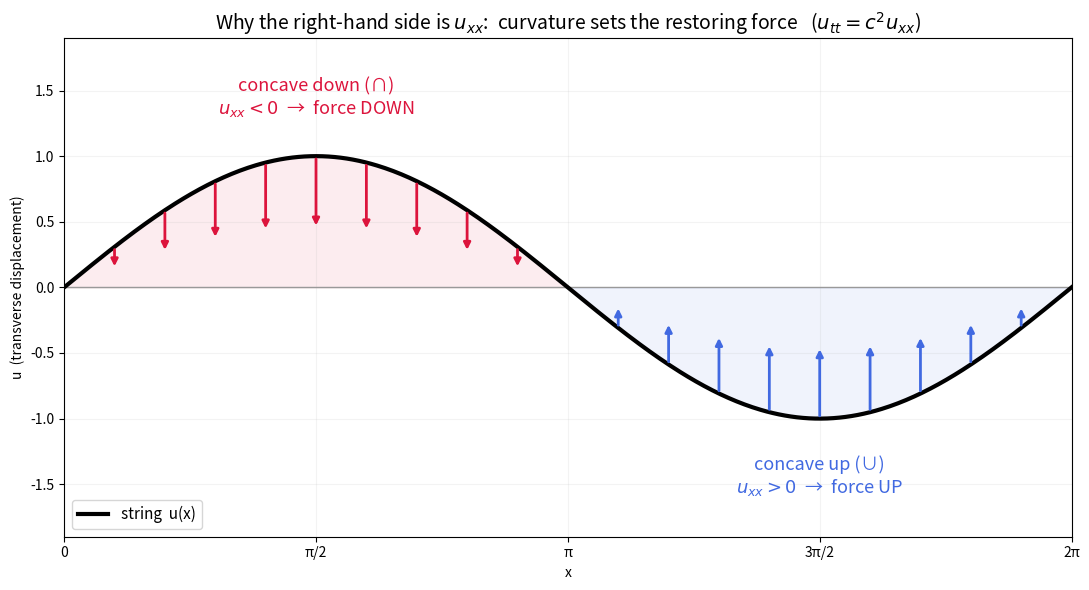

Here is the Python script that generated this plot:
"""
곡률(볼록함)이 복원력을 만든다 — 파동방정식 우변 u_xx 의 직관 그림.

파동방정식  u_tt = c^2 u_xx  에서, 어떤 점의 (세로) 가속도는 그 점의
'휘어짐(곡률)' u_xx 에 비례한다. 화살표로 그 힘의 방향을 보여준다.

    위로 볼록 (∩, concave down) : u_xx < 0  ->  힘/가속도 아래로
    아래로 볼록(∪, concave up ) : u_xx > 0  ->  힘/가속도 위로

즉 줄은 항상 '직선으로 펴지려는' 방향(축 쪽)으로 당겨진다.
"""

import numpy as np
import matplotlib.pyplot as plt


def main():
    x = np.linspace(0, 2 * np.pi, 500)
    u = np.sin(x)                 # 봉우리 하나 + 골 하나
    u_xx = -np.sin(x)             # 2차 미분(곡률) = 가속도 방향 (∝ u_xx)

    fig, ax = plt.subplots(figsize=(11, 6), facecolor="white")

    # 축(평형 위치)과 줄 모양
    ax.axhline(0, color="0.6", lw=1)
    ax.plot(x, u, color="black", lw=3, zorder=3, label="string  u(x)")

    # 볼록/오목 영역 음영
    ax.fill_between(x, u, 0, where=(u > 0), color="crimson", alpha=0.08)
    ax.fill_between(x, u, 0, where=(u < 0), color="royalblue", alpha=0.08)

    # 곡률에 비례하는 힘 화살표 (방향 = sign(u_xx), 길이 ∝ |u_xx|)
    xa = np.linspace(0, 2 * np.pi, 21)[1:-1]     # 끝점 제외
    ua = np.sin(xa)
    fa = -np.sin(xa)                              # ∝ u_xx (가속도 방향)
    scale = 0.55
    for xi, ui, fi in zip(xa, ua, fa):
        if abs(fi) < 1e-2:                        # 변곡점(곡률 0)은 화살표 없음
            continue
        color = "crimson" if fi < 0 else "royalblue"
        ax.annotate("", xy=(xi, ui + scale * fi), xytext=(xi, ui),
                    arrowprops=dict(arrowstyle="-|>", color=color, lw=2))

    # 라벨
    ax.text(np.pi / 2, 1.28, "concave down (∩)\n$u_{xx}<0$  →  force DOWN",
            ha="center", va="bottom", color="crimson", fontsize=13)
    ax.text(3 * np.pi / 2, -1.28,
            "concave up (∪)\n$u_{xx}>0$  →  force UP",
            ha="center", va="top", color="royalblue", fontsize=13)

    ax.set_title(r"Why the right-hand side is $u_{xx}$:  "
                 r"curvature sets the restoring force   "
                 r"($u_{tt}=c^{2}u_{xx}$)", fontsize=14)
    ax.set_xlim(0, 2 * np.pi)
    ax.set_ylim(-1.9, 1.9)
    ax.set_xlabel("x")
    ax.set_ylabel("u  (transverse displacement)")
    ax.set_xticks([0, np.pi / 2, np.pi, 3 * np.pi / 2, 2 * np.pi])
    ax.set_xticklabels(["0", "π/2", "π", "3π/2", "2π"])
    ax.grid(True, alpha=0.15)
    ax.legend(loc="lower left", fontsize=11)

    fig.tight_layout()
    fig.savefig("curvature_force.png", dpi=130, facecolor="white")
    print("저장: curvature_force.png")
    plt.show()


if __name__ == "__main__":
    main()
